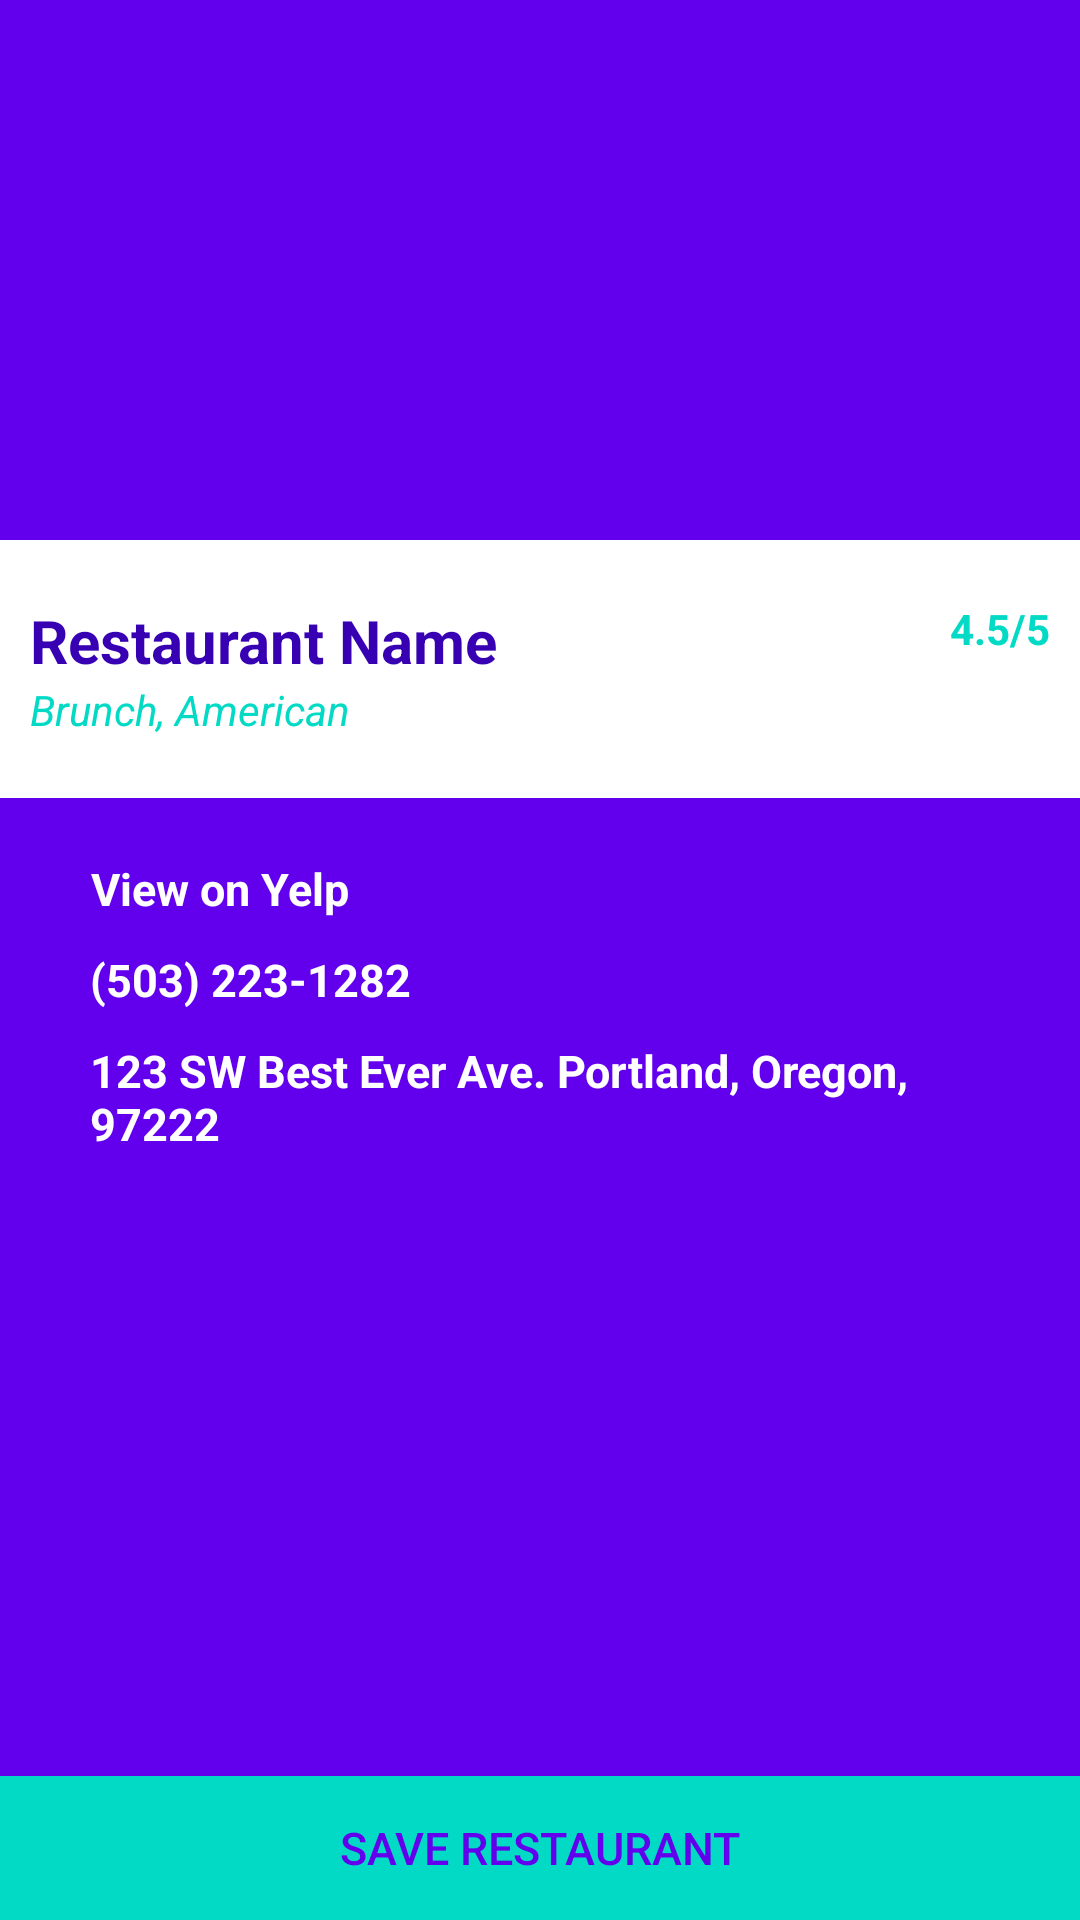

Android layout source for this screen:
<!-- AndroidManifest.xml: application theme Theme.Edamam -->
<!-- res/layout/fragment_food_detail.xml -->
<FrameLayout xmlns:android="http://schemas.android.com/apk/res/android"
    xmlns:tools="http://schemas.android.com/tools"
    android:layout_width="match_parent"
    android:layout_height="match_parent"
    tools:context="com.kenjoel.green.models.FoodListActivity">

    <LinearLayout
        android:orientation="vertical"
        android:layout_width="match_parent"
        android:layout_height="match_parent"
        android:background="@color/colorPrimary">

        <ImageView
            android:layout_width="match_parent"
            android:layout_height="180dp"
            android:id="@+id/restaurantImageView"
            android:scaleType="centerCrop" />

        <RelativeLayout
            android:layout_width="match_parent"
            android:layout_height="wrap_content"
            android:background="@android:color/white"
            android:paddingTop="20dp"
            android:paddingLeft="10dp"
            android:paddingRight="10dp"
            android:paddingBottom="20dp">

            <TextView
                android:layout_width="wrap_content"
                android:layout_height="wrap_content"
                android:text="Restaurant Name"
                android:id="@+id/restaurantNameTextView"
                android:layout_alignParentLeft="true"
                android:layout_alignParentStart="true"
                android:textSize="20sp"
                android:textColor="@color/colorPrimaryDark"
                android:textStyle="bold" />

            <TextView
                android:layout_width="wrap_content"
                android:layout_height="wrap_content"
                android:text="4.5/5"
                android:id="@+id/ratingTextView"
                android:layout_alignTop="@+id/restaurantNameTextView"
                android:layout_alignParentRight="true"
                android:layout_alignParentEnd="true"
                android:textColor="@color/colorAccent"
                android:textStyle="bold" />

            <TextView
                android:layout_width="wrap_content"
                android:layout_height="wrap_content"
                android:text="Brunch, American"
                android:id="@+id/cuisineTextView"
                android:layout_below="@+id/restaurantNameTextView"
                android:layout_alignParentLeft="true"
                android:layout_alignParentStart="true"
                android:textColor="@color/design_default_color_secondary"
                android:textStyle="italic" />
        </RelativeLayout>

        <RelativeLayout
            android:layout_width="match_parent"
            android:layout_height="match_parent">

            <LinearLayout
                android:orientation="vertical"
                android:layout_width="match_parent"
                android:layout_height="wrap_content"
                android:layout_alignParentTop="true"
                android:layout_alignParentLeft="true"
                android:layout_alignParentStart="true"
                android:layout_above="@+id/saveRestaurantButton"
                android:paddingLeft="30dp"
                android:paddingTop="20dp"
                android:paddingRight="30dp">

                <TextView
                    android:layout_width="wrap_content"
                    android:layout_height="wrap_content"
                    android:text="View on Yelp"
                    android:id="@+id/websiteTextView"
                    android:drawablePadding="4dp"
                    android:textColor="@color/design_default_color_on_primary"
                    android:textSize="15sp"
                    android:textStyle="bold"
                    android:layout_marginBottom="10dp"
                    android:gravity="center" />

                <TextView
                    android:layout_width="wrap_content"
                    android:layout_height="wrap_content"
                    android:text="(503) 223-1282"
                    android:id="@+id/phoneTextView"
                    android:drawablePadding="4dp"
                    android:textColor="@color/design_default_color_on_primary"
                    android:textSize="15sp"
                    android:textStyle="bold"
                    android:layout_marginBottom="10dp"
                    android:gravity="center"/>

                <TextView
                    android:layout_width="wrap_content"
                    android:layout_height="wrap_content"
                    android:text="123 SW Best Ever Ave. Portland, Oregon, 97222"
                    android:drawablePadding="4dp"
                    android:id="@+id/addressTextView"
                    android:textColor="@color/design_default_color_on_primary"
                    android:textSize="15sp"
                    android:textStyle="bold"
                    android:layout_marginBottom="10dp"
                    android:gravity="center_vertical"/>

            </LinearLayout>

            <Button
                android:layout_width="match_parent"
                android:layout_height="wrap_content"
                android:text="Save Restaurant"
                android:id="@+id/saveRestaurantButton"
                android:layout_alignParentBottom="true"
                android:background="@color/colorAccent"
                android:textColor="@color/colorPrimary"
                android:textSize="15sp" />
        </RelativeLayout>
    </LinearLayout>
</FrameLayout>
<!-- resources referenced by this layout -->
<resources>
  <style name="Theme.Edamam" parent="Theme.MaterialComponents.DayNight.DarkActionBar">
          
          <item name="colorPrimary">@color/purple_500</item>
          <item name="colorPrimaryVariant">@color/purple_700</item>
          <item name="colorOnPrimary">@color/white</item>
          
          <item name="colorSecondary">@color/teal_200</item>
          <item name="colorSecondaryVariant">@color/teal_700</item>
          <item name="colorOnSecondary">@color/black</item>
          
          <item name="android:statusBarColor" tools:targetApi="l">?attr/colorPrimaryVariant</item>
          
      </style>
  <!-- not gathered from this repository: default colours our renderer supplied (Android Studio template values) -->
  <color name="purple_500">#FF6200EE</color>
  <color name="purple_700">#FF3700B3</color>
  <color name="teal_200">#FF03DAC5</color>
  <color name="teal_700">#FF018786</color>
  <color name="black">#FF000000</color>
  <color name="white">#FFFFFFFF</color>
  <color name="colorPrimary">#FF6200EE</color>
  <color name="colorPrimaryDark">#FF3700B3</color>
  <color name="colorAccent">#FF03DAC5</color>
</resources>
